Dataset: dataset (GitHub, springboardmentor200310m/Inters_Branches). Classes: accordion, acoustic guitar, banjo, bass guitar, clarinet, cymbals, dobro, electric guitar, floor tom, harmonica, harmonium, hi-hats, horn, keyboard, mandolin, organ, piano, saxophone, shakers, tambourine, trombone, trumpet, ukulele, violin, cowbell, flute, vibraphone.

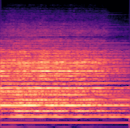
Label: cymbals

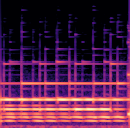
Label: vibraphone

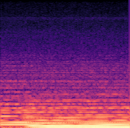
Label: organ

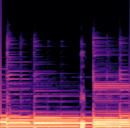
Label: bass guitar

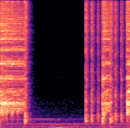
Label: hi-hats

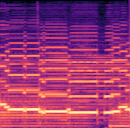
Label: harmonium
